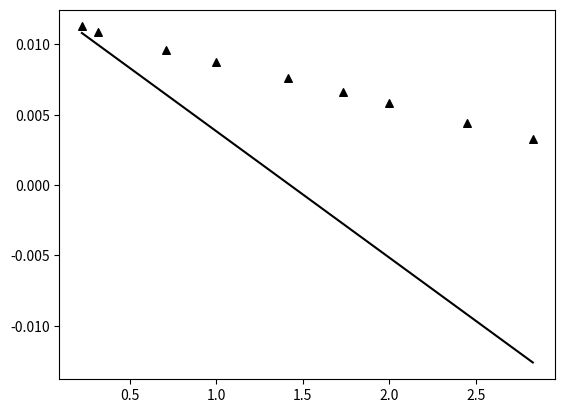

Source code (Python):
import matplotlib.pyplot as plt
import numpy as np

c = [ 0.050, 0.100, 0.500, 1.000, 2.00, 3.000, 4.000, 6.000, 8.000 ]
c_sqrt = np.sqrt(c)
lmb1 = [ 0.5636, 1.088, 4.791, 8.750, 15.18, 19.91, 23.20, 26.32, 26.23 ]

lmb = [ _l / _c / 1000.0 for _c, _l in zip( c, lmb1 ) ]


l_0 = 128.18 * 10**(-4)

c_dho = np.linspace( min(c), max(c), 100 )
c_dho_sqrt = np.sqrt( c_dho )
dho = [l_0 - ( 60.4 * 10**(-4) + 0.23 * l_0 ) * np.sqrt(_c) for _c in zip(  c_dho ) ]

plt.scatter( c_sqrt, lmb, marker = '^', s = 30, color = 'k' )
plt.plot( c_dho_sqrt, dho, color = 'k' )
plt.show()
